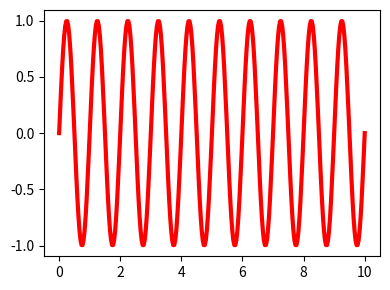

Python code for this plot:
""" Example python file showing different levels of docstring incorporation """

import argparse  # Useful library for managing terminal command arguments.
from collections.abc import Sequence
from math import ceil, isfinite

import matplotlib.pyplot as plt
import numpy as np
from matplotlib.axes import Axes
from numpy.typing import NDArray


def calculate_sample_count(frequency: float, duration: float) -> int:
    """Calculate the sample count for at least 30 samples per cycle.

    Args:
        frequency: The sinusoidal frequency in Hz. Its magnitude is used.
        duration: The positive time span in seconds.

    Returns:
        The number of points for an endpoint-inclusive ``np.linspace``.
        One extra point accounts for the endpoint, and at least two points
        are returned for zero frequency or very short time spans.

    Raises:
        ValueError: If frequency or duration is not finite, or duration
            is not positive.
    """
    if not isfinite(frequency):
        raise ValueError("Frequency must be finite.")
    if not isfinite(duration) or duration <= 0:
        raise ValueError("Duration must be finite and greater than zero.")

    return max(2, ceil(30 * abs(frequency) * duration) + 1)


class WavePlotter:
    """ A class for plotting sine waves with a particular frequency

    Attributes:
        frequency: The sinusoidal frequeny in Hz
        amplitude: The amplitude of the sinusoid
    """
    def __init__(self, frequency: float, amplitude: float):
        self.frequency = frequency
        self.amplitude = amplitude

    def plot_sinusoid(self, times: NDArray,
                      axis: Axes | None = None,
                      **kwargs) -> Axes:
        """ Plot the sine wave given the instance variables.

        Args:
            times: The times over which to plot the sinusoid (x-axis).
                   Must have one dimention.
            axis: The matplotlib axes on which to draw the sinusoid.
                  Default is None, in which case a new figure and
                  axis are created.
            kwargs: Additional arguments passed to matplolib.pyplot.plot

        Returns:
            The created axis.  If one is supplied, the instance is returned.

        Raises:
            ValueError: If the times variable does not have a single dimension.
        """

        times = np.array(times)
        if times.ndim != 1:
            raise ValueError("The times value must have a single dimension."
                             f"Input value has {times.ndim} dimensions")

        if axis is None:
            _, axis = plt.subplots(1, 1, figsize=(4, 3))

        angular_frequency = self.frequency * np.pi * 2
        wave = np.sin(angular_frequency * times) * self.amplitude

        axis.plot(times, wave, **kwargs)

        return axis


def plot_sinusoid(times: NDArray, frequency: float = 1.,
                  amplitude: float = 1.):
    """ Fast implementation of plot_sinusoid in the WavePlotter class

    Args:
        times: The times over which to plot the sinusoid (x-axis).
               Must have one dimention.
        frequency: The sinusoidal frequeny in Hz. Default is 1 Hz.
        amplitude: The amplitude of the sinusoid. Default is 1.

    Raises:
        ValueError: If the times variable does not have a single dimension.
    """
    wave_plotter = WavePlotter(frequency=frequency, amplitude=amplitude)
    _ = wave_plotter.plot_sinusoid(times=times,
                                   lw=3.0,
                                   color="r",
                                   linestyle="-")
    plt.tight_layout()
    plt.show()


def _parse_args(arguments: Sequence[str] | None = None) -> argparse.Namespace:
    """Parse command-line arguments for final test evaluation."""
    parser = argparse.ArgumentParser(description="Plot a sinusoid curve")
    parser.add_argument("--frequency",
                        type=float,
                        help="The frequency to plot in Hz",
                        required=False,
                        default=1.0)
    parser.add_argument("--amplitude",
                        type=float,
                        help="The amplitude of the sine wave",
                        required=False,
                        default=1.0)
    parser.add_argument("--duration",
                        type=float,
                        help="The duration of the curve in seconds",
                        required=False,
                        default=10.0)
    return parser.parse_args(arguments)


if __name__ == "__main__":
    # Called from command line: python -m example-mkdocs.plotting_example
    args = _parse_args()
    sample_count = calculate_sample_count(args.frequency, args.duration)
    times = np.linspace(0, args.duration, sample_count)
    plot_sinusoid(frequency=args.frequency,
                  amplitude=args.amplitude,
                  times=times)
